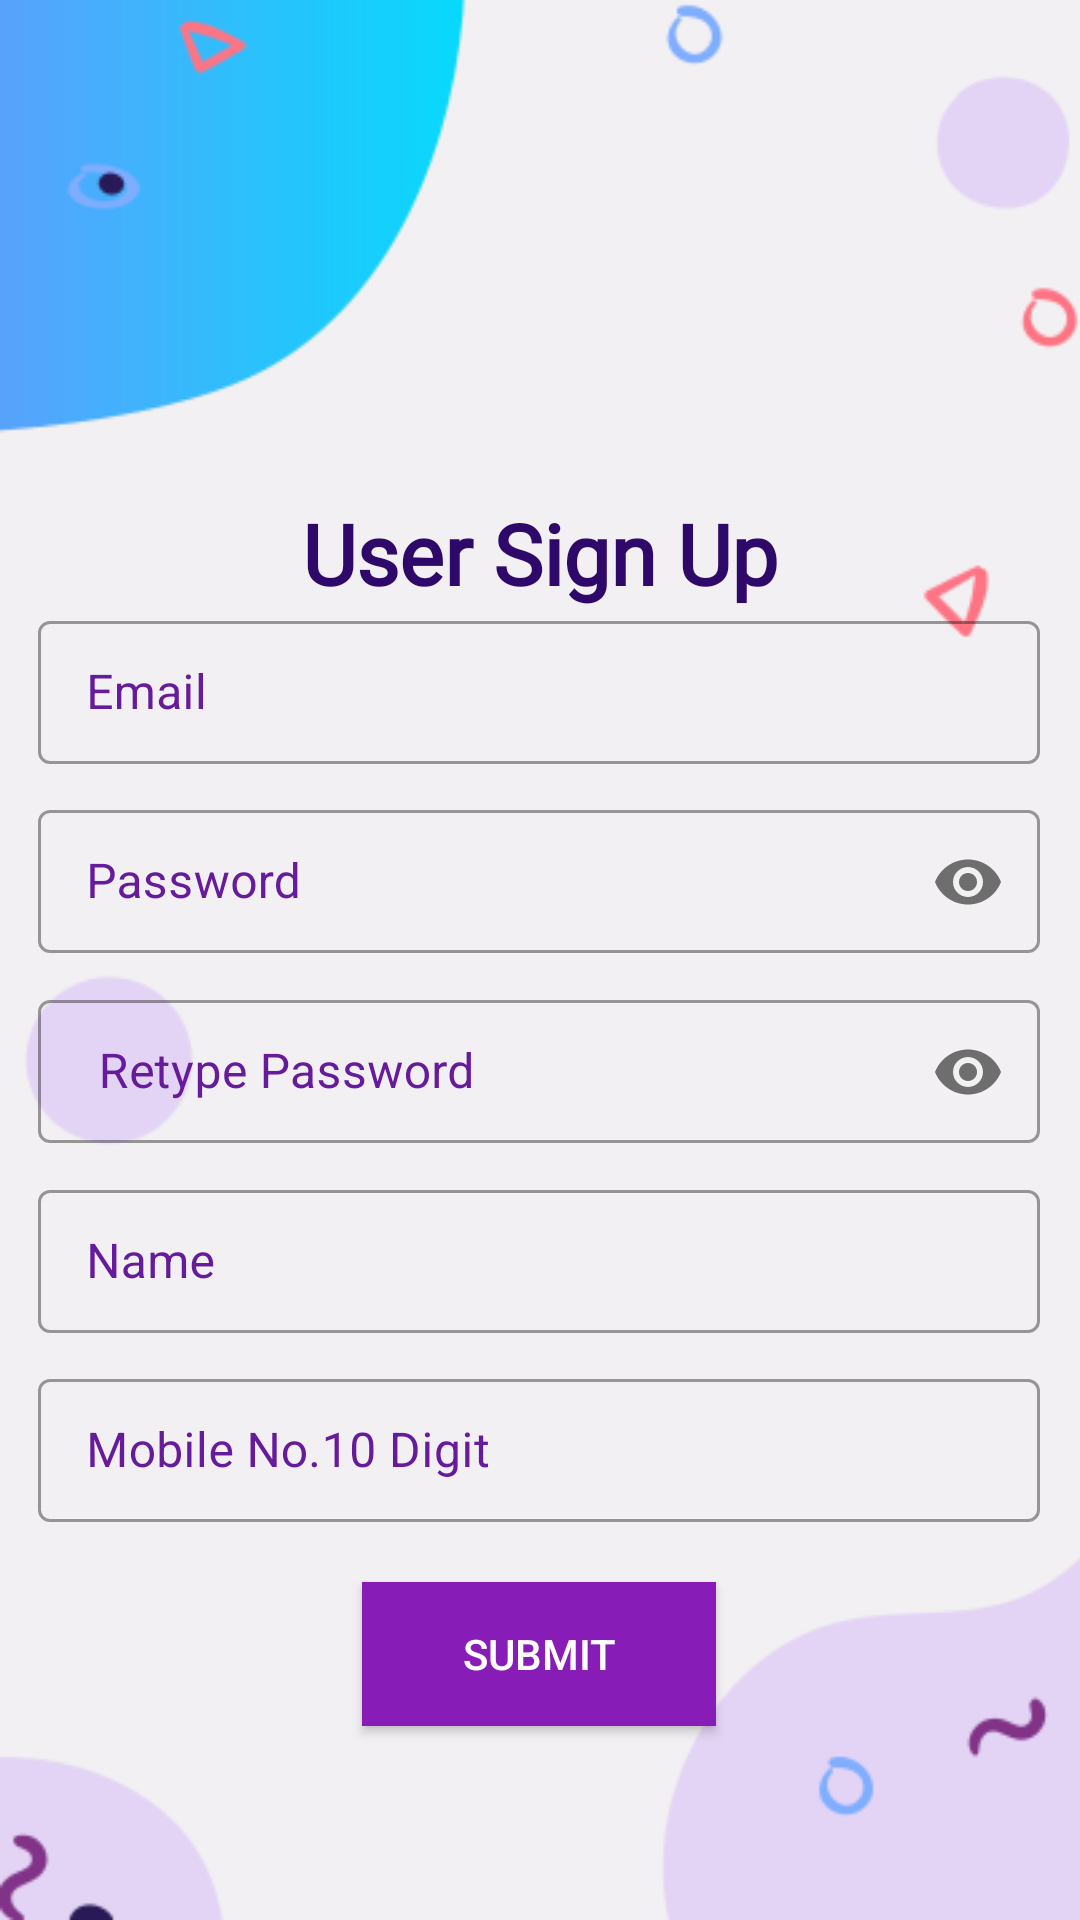

Reconstruct the res/layout file that produces this screen, plus the resources it refers to.
<!-- AndroidManifest.xml: application theme Theme.Census2021 -->
<!-- res/layout/activity_signin.xml -->
<?xml version="1.0" encoding="utf-8"?>
<androidx.constraintlayout.widget.ConstraintLayout xmlns:android="http://schemas.android.com/apk/res/android"
    xmlns:app="http://schemas.android.com/apk/res-auto"
    xmlns:tools="http://schemas.android.com/tools"
    android:layout_width="match_parent"
    android:layout_height="match_parent"
    android:background="@drawable/background"
    tools:context=".SignUpActivity">


    <TextView
        android:id="@+id/signuptext"
        android:layout_width="wrap_content"
        android:layout_height="wrap_content"
        android:fontFamily="@font/roboto_medium"
        android:gravity="center"
        android:text="User Sign Up"
        android:textColor="#FF2E096A"
        android:textColorHint="#FFFFFF"
        android:textSize="28sp"
        android:textStyle="bold"
        app:layout_constraintBottom_toBottomOf="parent"
        app:layout_constraintEnd_toEndOf="parent"
        app:layout_constraintHorizontal_bias="0.5"
        app:layout_constraintStart_toStartOf="parent"
        app:layout_constraintTop_toTopOf="parent"
        app:layout_constraintVertical_bias="0.275" />

    <LinearLayout
        android:id="@+id/linearLayout"
        android:layout_width="334dp"
        android:layout_height="wrap_content"
        android:orientation="vertical"
        app:layout_constraintBottom_toBottomOf="parent"
        app:layout_constraintEnd_toEndOf="parent"
        app:layout_constraintHorizontal_bias="0.493"
        app:layout_constraintStart_toStartOf="parent"
        app:layout_constraintTop_toTopOf="parent"
        app:layout_constraintVertical_bias="0.787">

        <com.google.android.material.textfield.TextInputLayout
            android:id="@+id/editTextTextEmailAddress"
            style="@style/Widget.MaterialComponents.TextInputLayout.OutlinedBox.Dense"
            android:layout_width="match_parent"
            android:layout_height="wrap_content"
            android:textColorHint="#661A9C"
            app:hintTextColor="#661A9C">

            <com.google.android.material.textfield.TextInputEditText
                android:layout_width="match_parent"
                android:layout_height="wrap_content"
                android:layout_marginTop="10dp"
                android:layout_marginBottom="10dp"
                android:hint="Email"
                android:inputType="textEmailAddress"
                android:textColorHint="#FF7F2A8E" />
        </com.google.android.material.textfield.TextInputLayout>


        <com.google.android.material.textfield.TextInputLayout
            android:id="@+id/editTextTextPassword"
            style="@style/Widget.MaterialComponents.TextInputLayout.OutlinedBox.Dense"
            android:layout_width="match_parent"
            android:layout_height="wrap_content"
            android:textColorHint="#661A9C"
            app:hintTextColor="#661A9C"
            app:passwordToggleEnabled="true">

            <com.google.android.material.textfield.TextInputEditText
                android:layout_width="match_parent"
                android:layout_height="wrap_content"
                android:layout_marginTop="10dp"
                android:layout_marginBottom="10dp"
                android:hint="Password"
                android:inputType="textPassword"
                android:textColorHint="#FF7F2A8E" />
        </com.google.android.material.textfield.TextInputLayout>

        <com.google.android.material.textfield.TextInputLayout
            android:id="@+id/editTextTextPasswordRetype"
            style="@style/Widget.MaterialComponents.TextInputLayout.OutlinedBox.Dense"
            android:layout_width="match_parent"
            android:layout_height="wrap_content"
            android:textColorHint="#661A9C"
            app:hintTextColor="#661A9C"
            app:passwordToggleEnabled="true">

            <com.google.android.material.textfield.TextInputEditText
                android:layout_width="match_parent"
                android:layout_height="wrap_content"
                android:layout_marginTop="10dp"
                android:layout_marginBottom="10dp"
                android:hint=" Retype Password"
                android:inputType="textPassword"
                android:textColorHint="#FF7F2A8E" />
        </com.google.android.material.textfield.TextInputLayout>


        
        <com.google.android.material.textfield.TextInputLayout
            android:id="@+id/editTextTextName"
            style="@style/Widget.MaterialComponents.TextInputLayout.OutlinedBox.Dense"
            android:layout_width="match_parent"
            android:layout_height="wrap_content"
            android:textColorHint="#661A9C"
            app:hintTextColor="#661A9C">

            <com.google.android.material.textfield.TextInputEditText
                android:layout_width="match_parent"
                android:layout_height="wrap_content"
                android:layout_marginTop="10dp"
                android:layout_marginBottom="10dp"
                android:hint="Name"
                android:inputType="textPersonName"
                android:textColorHint="#FF7F2A8E" />
        </com.google.android.material.textfield.TextInputLayout>

        <com.google.android.material.textfield.TextInputLayout
            android:id="@+id/editTextTextMobileNo"
            style="@style/Widget.MaterialComponents.TextInputLayout.OutlinedBox.Dense"
            android:layout_width="match_parent"
            android:layout_height="wrap_content"
            android:textColorHint="#661A9C"
            app:hintTextColor="#661A9C">

            <com.google.android.material.textfield.TextInputEditText
                android:layout_width="match_parent"
                android:layout_height="wrap_content"
                android:layout_marginTop="10dp"
                android:layout_marginBottom="10dp"
                android:hint="Mobile No.10 Digit"
                android:inputType="phone"
                android:textColorHint="#FF7F2A8E" />
        </com.google.android.material.textfield.TextInputLayout>

        <androidx.appcompat.widget.AppCompatButton
            android:id="@+id/button"
            android:layout_width="118dp"
            android:layout_height="wrap_content"
            android:layout_gravity="center"
            android:layout_margin="10dp"
            android:background="#FF871DB6"
            android:padding="10dp"
            android:text="Submit"
            android:textColor="#FFFFFF" />
    </LinearLayout>

    <ProgressBar
        android:id="@+id/progressBar2"
        style="?android:attr/progressBarStyle"
        android:layout_width="wrap_content"
        android:layout_height="wrap_content"
        android:visibility="invisible"
        app:layout_constraintBottom_toBottomOf="parent"
        app:layout_constraintEnd_toEndOf="parent"
        app:layout_constraintStart_toStartOf="parent"
        app:layout_constraintTop_toBottomOf="@+id/linearLayout" />

    <ImageView
        android:id="@+id/imageView"
        android:layout_width="120dp"
        android:layout_height="120dp"
        android:layout_marginTop="32dp"
        app:layout_constraintEnd_toEndOf="parent"
        app:layout_constraintHorizontal_bias="0.498"
        app:layout_constraintStart_toStartOf="parent"
        app:layout_constraintTop_toTopOf="parent"
        app:srcCompat="@drawable/logo" />

    <androidx.constraintlayout.widget.Guideline
        android:id="@+id/guideline2"
        android:layout_width="wrap_content"
        android:layout_height="wrap_content"
        android:orientation="horizontal"
        app:layout_constraintGuide_begin="20dp" />

    <androidx.constraintlayout.widget.Guideline
        android:id="@+id/guideline3"
        android:layout_width="wrap_content"
        android:layout_height="wrap_content"
        android:orientation="vertical"
        app:layout_constraintGuide_begin="20dp" />

    <androidx.constraintlayout.widget.Guideline
        android:id="@+id/guideline4"
        android:layout_width="wrap_content"
        android:layout_height="wrap_content"
        android:orientation="vertical"
        app:layout_constraintGuide_begin="20dp" />

    <androidx.constraintlayout.widget.Guideline
        android:id="@+id/guideline5"
        android:layout_width="wrap_content"
        android:layout_height="wrap_content"
        android:orientation="vertical"
        app:layout_constraintGuide_begin="20dp" />

</androidx.constraintlayout.widget.ConstraintLayout>
<!-- resources referenced by this layout -->
<resources>
  <!-- drawable background: png bitmap (drawable-v24, 16443 bytes) -->
  <style name="Theme.Census2021" parent="Theme.MaterialComponents.Light.DarkActionBar">
          
          <item name="colorPrimary">@color/purple_500</item>
          <item name="colorPrimaryVariant">@color/purple_700</item>
          <item name="colorOnPrimary">@color/white</item>
          
          <item name="colorSecondary">@color/teal_200</item>
          <item name="colorSecondaryVariant">@color/teal_700</item>
          <item name="colorOnSecondary">@color/black</item>
          
          <item name="android:statusBarColor" tools:targetApi="l">?attr/colorPrimaryVariant</item>
          
      </style>
  <color name="purple_500">#FF6200EE</color>
  <color name="purple_700">#FF3700B3</color>
  <color name="white">#FFFFFFFF</color>
  <color name="teal_200">#FF03DAC5</color>
  <color name="teal_700">#FF018786</color>
  <color name="black">#FF000000</color>
</resources>
